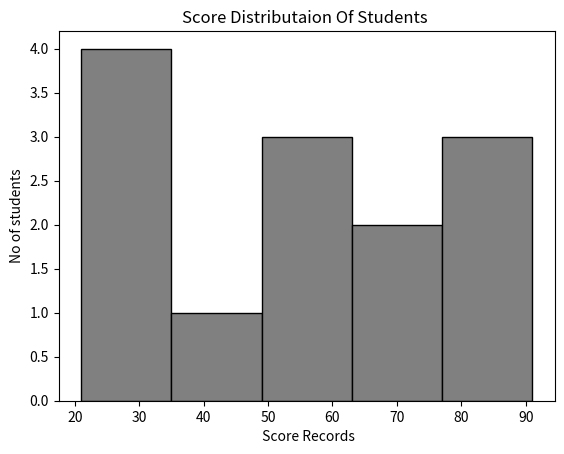

Python code for this plot:
import matplotlib.pyplot as mplt
import numpy as np


score=np.array([33,45,23,75,60,54,78,21,33,55,80,91,73])

mplt.hist(score,bins=5,color='grey',edgecolor='black')
mplt.xlabel(" Score Records")
mplt.ylabel("No of students")
mplt.title('Score Distributaion Of Students ')
mplt.show()